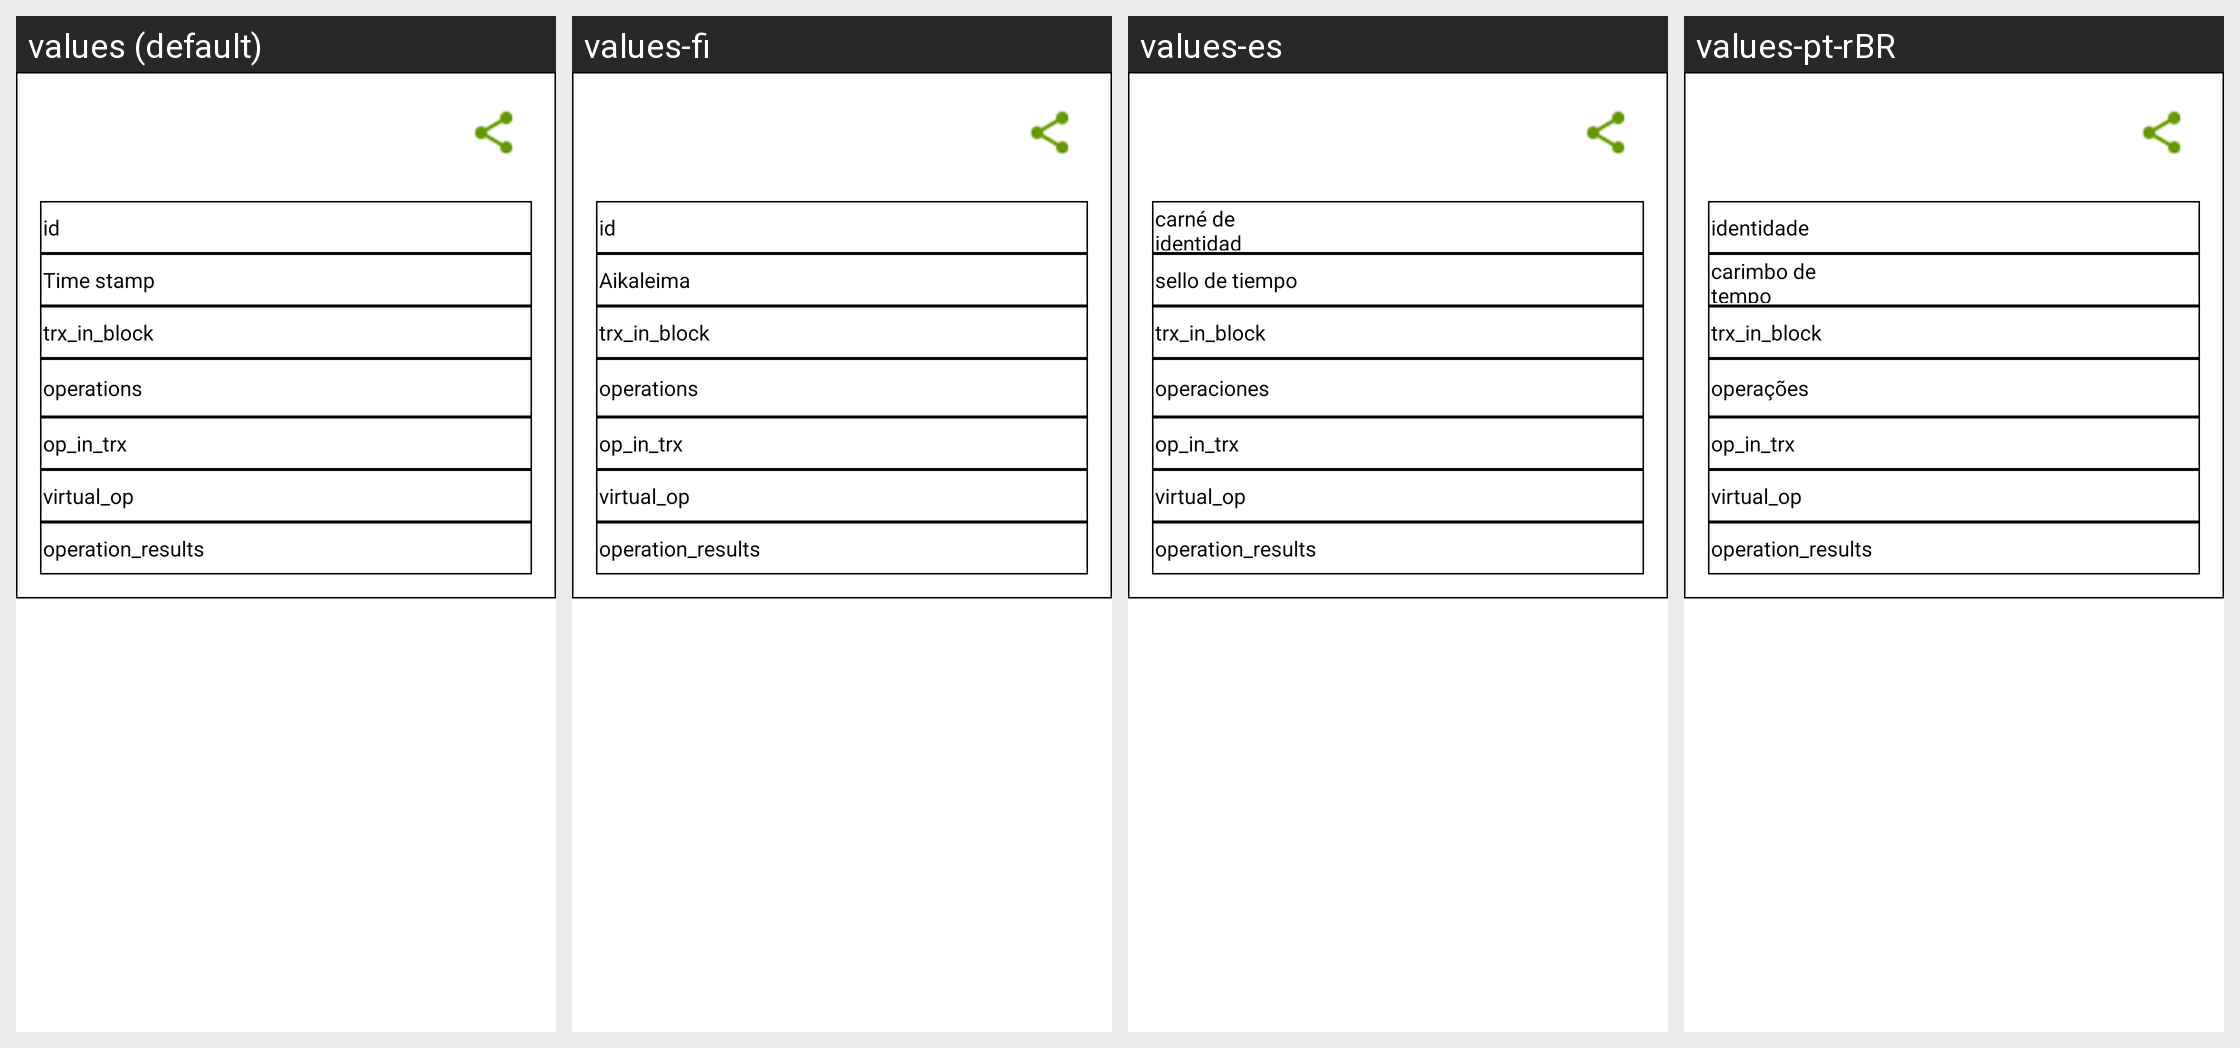

Here is an Android app screen in its default locale and in the app's own translations. Write out the translated-string differences for the strings that appear on this screen.
Android screen res/layout/activity_e_receipt.xml rendered under 4 locales, left to right: values (default), values-fi, values-es, values-pt-rBR. Device: Nexus 5 (rendered at 1080×1920; each locale shown at half size, 540×960, under a caption strip naming it); theme AppTheme.
Other locales in the repository, not shown: values-ar, values-bg, values-bn, values-bs, values-ca, values-cs, values-da, values-de, values-el, values-et, values-fa, values-fr, values-he, values-hi, values-hr, values-hu, values-hy, values-id, values-in, values-it, values-iw, values-ja, values-ko, values-lt, values-lv, values-ms, values-nl, values-no, values-pl, values-pt, values-pt-rPT, values-ro, values-ru, values-sk, values-sl, values-sq, values-sr, values-sv, values-th, values-tr, values-uk, values-vi, values-zh, values-zh-rCN, values-zh-rTW.
Strings drawn on this screen, with the default value and each locale's value (text and hints the layout hard-codes, and strings that could not be matched under every locale, appear in the picture but are not listed):

id_s
  values: id
  values-fi: id
  values-es: carné de identidad
  values-pt-rBR: identidade

time_stamp
  values: Time stamp
  values-fi: Aikaleima
  values-es: sello de tiempo
  values-pt-rBR: carimbo de tempo

trx_in_block
  values: trx_in_block
  values-fi: trx_in_block
  values-es: trx_in_block
  values-pt-rBR: trx_in_block

operations
  values: operations
  values-fi: operations
  values-es: operaciones
  values-pt-rBR: operações

op_in_trx
  values: op_in_trx
  values-fi: op_in_trx
  values-es: op_in_trx
  values-pt-rBR: op_in_trx

virtual_op
  values: virtual_op
  values-fi: virtual_op
  values-es: virtual_op
  values-pt-rBR: virtual_op

operation_results
  values: operation_results
  values-fi: operation_results
  values-es: operation_results
  values-pt-rBR: operation_results
